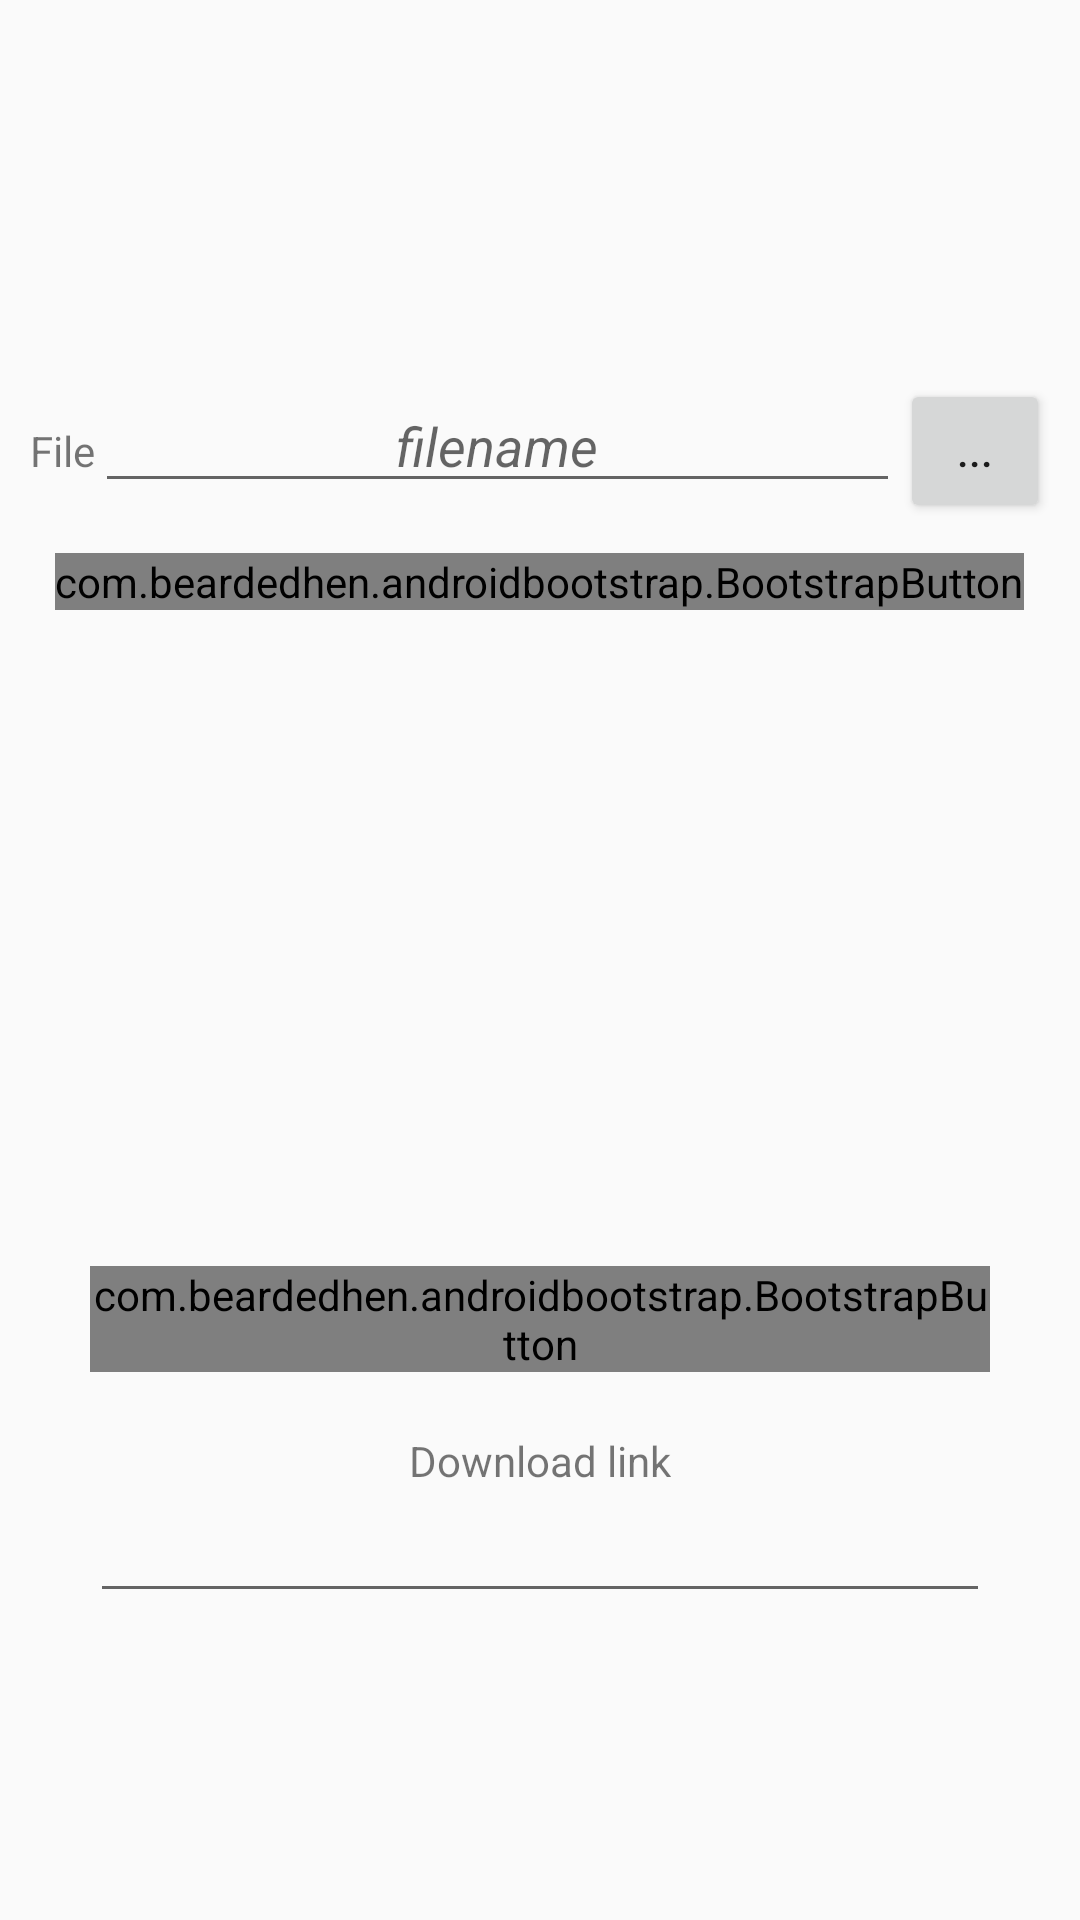

Layout XML and referenced resources for this Android screen:
<!-- AndroidManifest.xml: application theme AppTheme -->
<!-- res/layout/activity_essay.xml -->
<?xml version="1.0" encoding="utf-8"?>
<LinearLayout xmlns:android="http://schemas.android.com/apk/res/android"
    xmlns:app="http://schemas.android.com/apk/res-auto"
    xmlns:tools="http://schemas.android.com/tools"
    android:layout_width="match_parent"
    android:layout_height="match_parent"
    android:gravity="center"
    android:orientation="vertical"
    tools:context="com.example.admin.learnenglish.EssayActivity">

    <LinearLayout
        android:layout_width="match_parent"
        android:layout_height="0dp"
        android:layout_weight="1"
        android:gravity="center"
        android:orientation="vertical">

        <LinearLayout
            android:layout_width="match_parent"
            android:layout_height="wrap_content"
            android:orientation="horizontal"
            android:padding="10dp">

            <TextView
                android:layout_width="wrap_content"
                android:layout_height="wrap_content"
                android:text="@string/file" />

            <EditText
                android:id="@+id/etFilename"
                android:layout_width="0dp"
                android:layout_height="wrap_content"
                android:layout_weight="1"
                android:hint="filename"
                android:textAlignment="center"
                android:textStyle="italic"
                tools:ignore="Deprecated" />

            <Button
                android:id="@+id/btnChoose"
                android:layout_width="50dp"
                android:layout_height="wrap_content"
                android:text="..." />

        </LinearLayout>

        <com.beardedhen.androidbootstrap.BootstrapButton
            android:id="@+id/btnUpload"
            android:layout_width="wrap_content"
            android:layout_height="wrap_content"
            android:text="Send"
            app:bootstrapBrand="success"
            app:bootstrapSize="xl" />

    </LinearLayout>

    <LinearLayout
        android:layout_width="match_parent"
        android:layout_height="0dp"
        android:layout_weight="1"
        android:gravity="center"
        android:orientation="vertical"
        android:padding="30dp">

        <com.beardedhen.androidbootstrap.BootstrapButton
            android:id="@+id/btnDownload"
            android:layout_width="match_parent"
            android:layout_height="wrap_content"
            android:text="Download checked essay"
            app:bootstrapBrand="success"
            app:bootstrapSize="xl" />

        <TextView
            android:layout_width="wrap_content"
            android:layout_height="wrap_content"
            android:layout_marginTop="20dp"
            android:text="Download link" />

        <EditText
            android:id="@+id/downloadLink"
            android:layout_width="match_parent"
            android:layout_height="wrap_content"
            android:editable="false" />

    </LinearLayout>

</LinearLayout>
<!-- resources referenced by this layout -->
<resources>
  <string name="file">File</string>
  <style name="AppTheme" parent="Theme.AppCompat.Light.DarkActionBar">
          
          <item name="colorPrimary">@color/colorPrimary</item>
          <item name="colorPrimaryDark">@color/colorPrimaryDark</item>
          <item name="colorAccent">@color/colorAccent</item>
      </style>
  <!-- not gathered from this repository: default colours our renderer supplied (Android Studio template values) -->
  <color name="colorPrimary">#FF6200EE</color>
  <color name="colorPrimaryDark">#FF3700B3</color>
  <color name="colorAccent">#FF03DAC5</color>
</resources>
